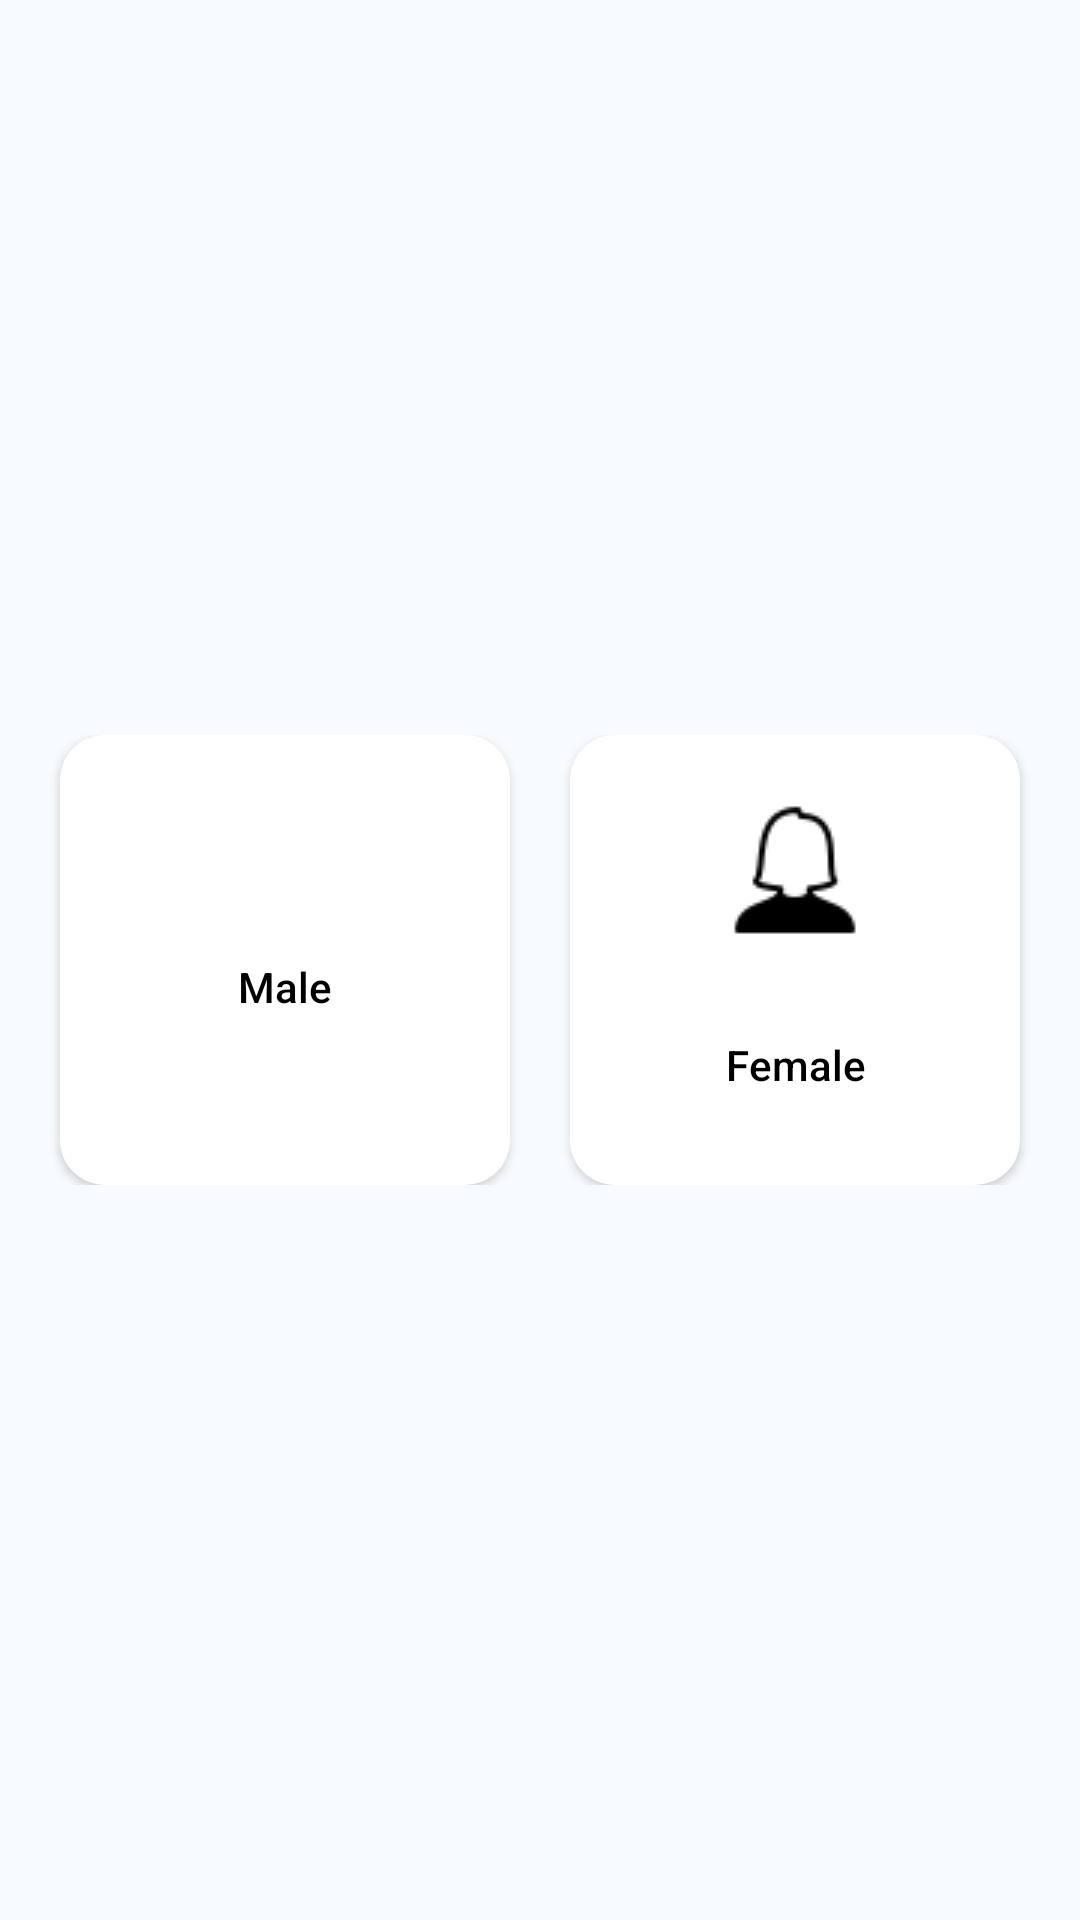

Here is an Android app screen rendered from its layout file. Give the layout XML and the strings, colors and styles it references.
<!-- AndroidManifest.xml: application theme Theme.Design.NoActionBar -->
<!-- res/layout/activity_main.xml -->
<?xml version="1.0" encoding="utf-8"?>
<RelativeLayout xmlns:android="http://schemas.android.com/apk/res/android"
    xmlns:app="http://schemas.android.com/apk/res-auto"
    xmlns:tools="http://schemas.android.com/tools"
    android:layout_width="match_parent"
    android:layout_height="match_parent"
    tools:context=".myActivity"
    android:background="@color/background"

    >

    <RelativeLayout
        android:layout_width="wrap_content"
        android:layout_height="wrap_content"
        android:layout_centerInParent="true"
        >

        <Button
            android:id="@+id/button1"
            android:layout_width="150dp"
            android:layout_height="150dp"
            android:layout_marginLeft="20dp"
            android:layout_marginRight="10dp"
            android:background="@drawable/white_shape_with_gray_back"
            android:drawableTop="@drawable/male"
            android:onClick="press"
            android:paddingTop="18dp"
            android:text="Male"
            android:textAllCaps="false"
            android:textColor="@color/black" />

        <Button
            android:layout_width="150dp"
            android:layout_height="150dp"
            android:layout_marginLeft="10dp"
            android:layout_marginRight="20dp"
            android:layout_toRightOf="@id/button1"
            android:background="@drawable/white_shape_with_gray_back"
            android:drawableTop="@drawable/femalesix"
            android:elevation="30dp"
            android:onClick="Female"
            android:paddingTop="20dp"
            android:text="Female"
            android:textAllCaps="false"
            android:textColor="@color/black" />

    </RelativeLayout>
</RelativeLayout>
<!-- resources referenced by this layout -->
<resources>
  <color name="background">#F7FBFE</color>
  <color name="black">#FF000000</color>
  <!-- drawable femalesix: png bitmap (drawable, 908 bytes) -->
  <!-- drawable white_shape_with_gray_back (drawable) -->
  <?xml version="1.0" encoding="utf-8"?>
  <shape xmlns:android="http://schemas.android.com/apk/res/android"
      android:shape="rectangle"
      >
      <solid
          android:color="@color/white"
  
          />
  
  <corners
      android:radius="15dp"
      />
  
  </shape>
  <color name="white">#FFFFFFFF</color>
</resources>
